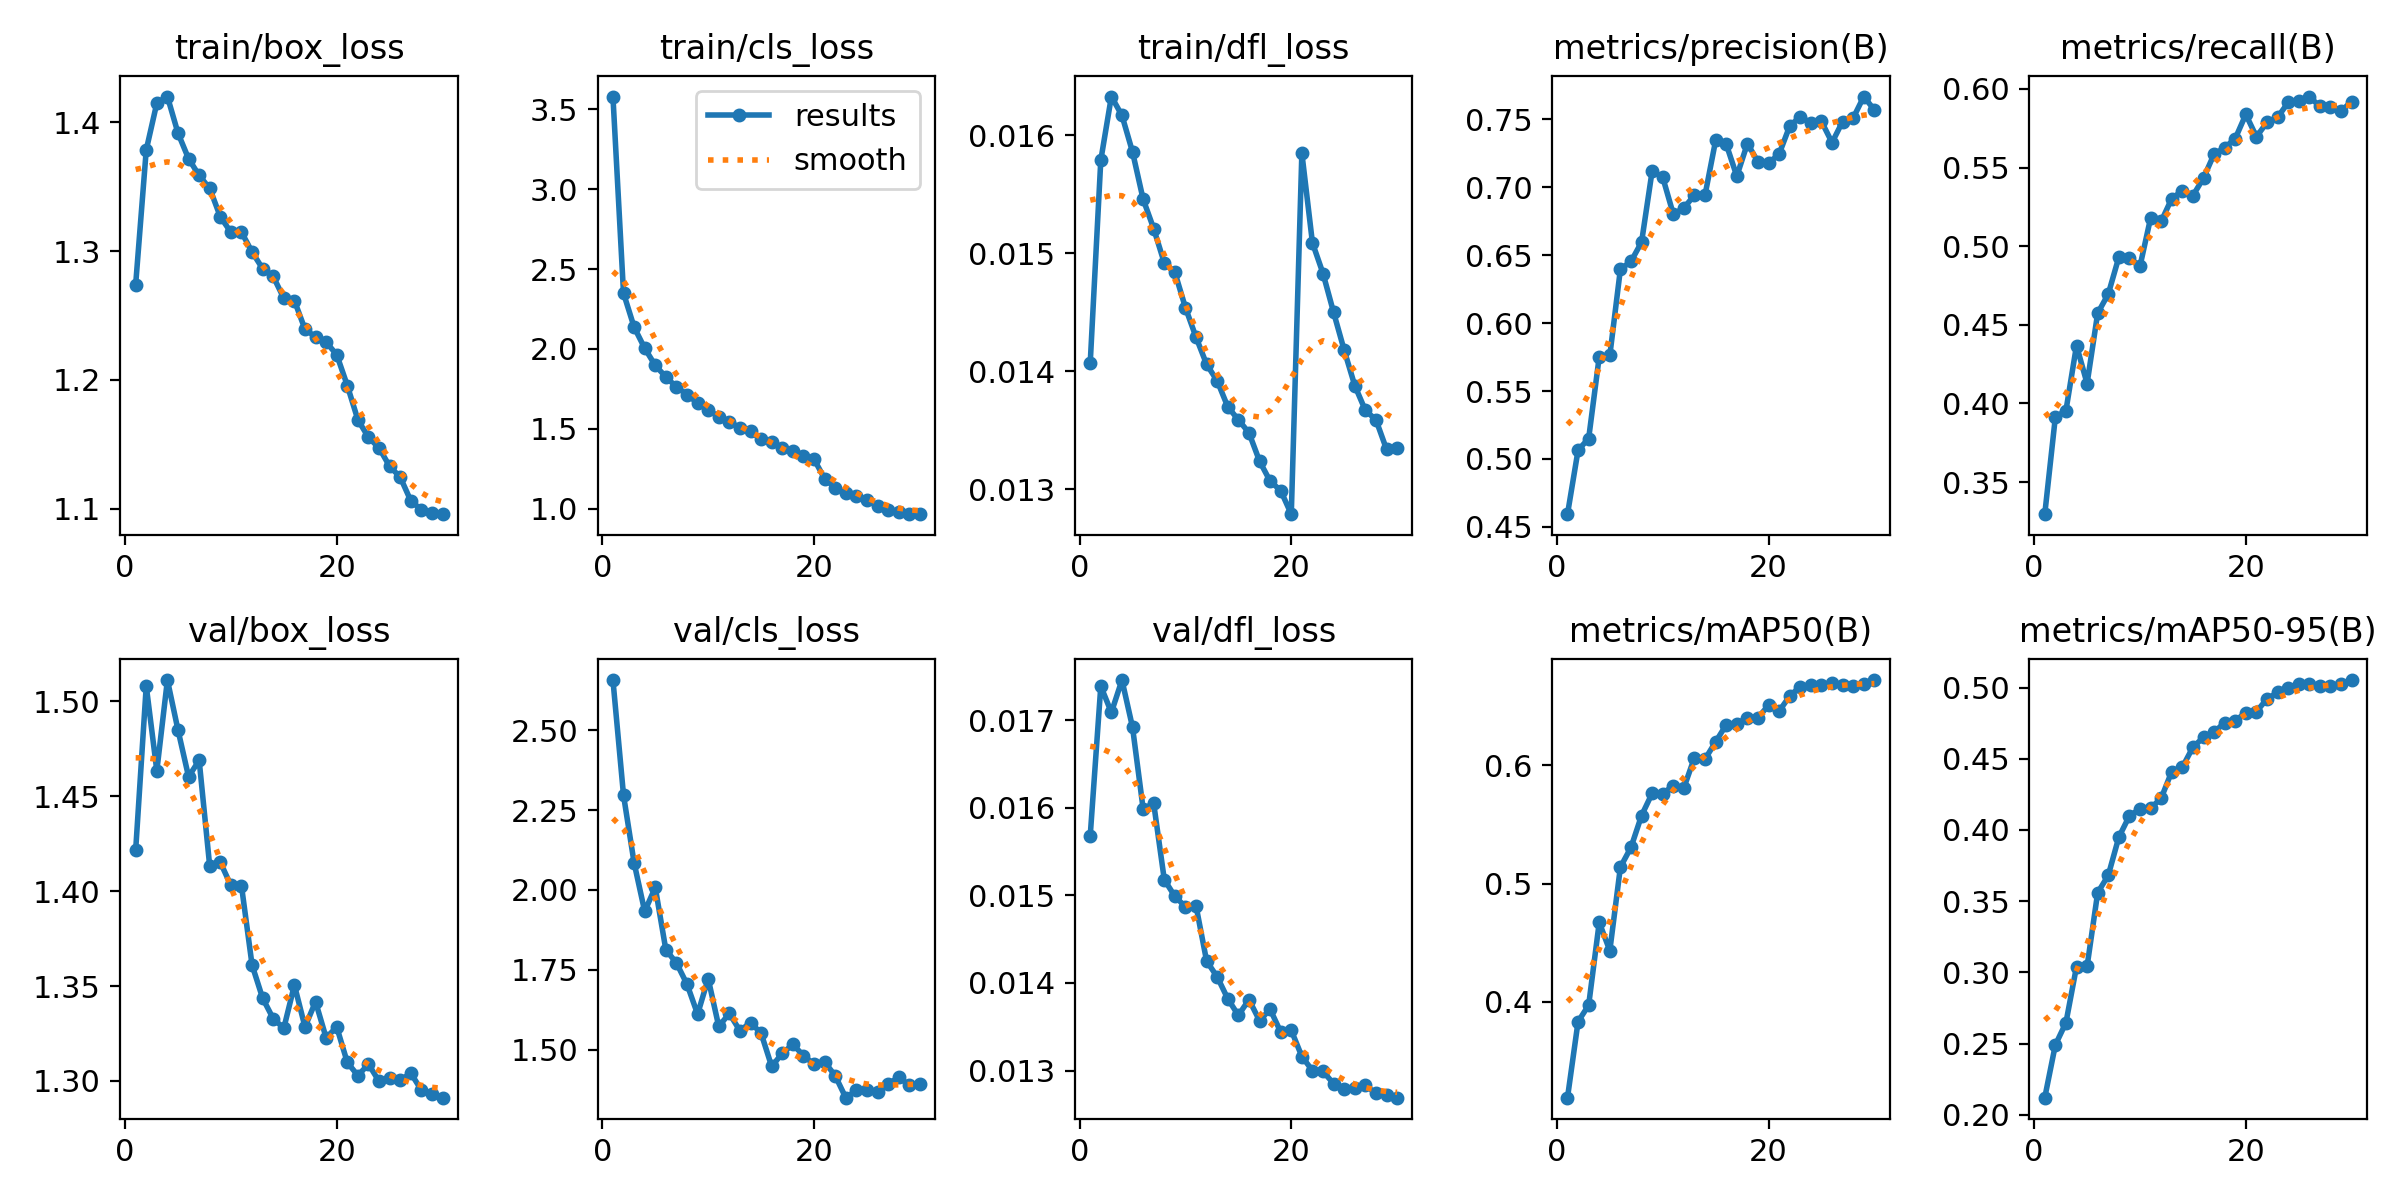

Source data for this figure (header and first rows):
epoch, time, train/box_loss, train/cls_loss, train/dfl_loss, metrics/precision(B), metrics/recall(B), metrics/mAP50(B), metrics/mAP50-95(B), val/box_loss, val/cls_loss, val/dfl_loss, lr/pg0, lr/pg1, lr/pg2
1, 678.5, 1.274, 3.581, 0.01407, 0.4594, 0.3295, 0.3191, 0.2119, 1.422, 2.657, 0.01568, 0.0003331, 0.0003331, 0.0003331
2, 1336, 1.378, 2.349, 0.01579, 0.5065, 0.3912, 0.3834, 0.249, 1.508, 2.296, 0.01739, 0.0006444, 0.0006444, 0.0006444
3, 1974, 1.415, 2.136, 0.01633, 0.5151, 0.3954, 0.3973, 0.2646, 1.464, 2.085, 0.01709, 0.0009338, 0.0009338, 0.0009338
4, 2613, 1.42, 2.004, 0.01617, 0.5753, 0.4368, 0.4672, 0.304, 1.511, 1.933, 0.01746, 0.000901, 0.000901, 0.000901
5, 3236, 1.391, 1.896, 0.01586, 0.5762, 0.4126, 0.4434, 0.3042, 1.485, 2.008, 0.01692, 0.000868, 0.000868, 0.000868
6, 3837, 1.372, 1.825, 0.01546, 0.6397, 0.4574, 0.514, 0.3559, 1.46, 1.813, 0.01599, 0.000835, 0.000835, 0.000835
7, 4434, 1.359, 1.762, 0.01521, 0.6453, 0.4695, 0.5307, 0.3681, 1.469, 1.772, 0.01605, 0.000802, 0.000802, 0.000802
8, 5032, 1.349, 1.714, 0.01492, 0.6595, 0.493, 0.5576, 0.395, 1.413, 1.705, 0.01518, 0.000769, 0.000769, 0.000769
9, 5628, 1.327, 1.661, 0.01484, 0.712, 0.4925, 0.5764, 0.4099, 1.415, 1.611, 0.01499, 0.000736, 0.000736, 0.000736
10, 6228, 1.315, 1.618, 0.01454, 0.7073, 0.4873, 0.5762, 0.4148, 1.403, 1.723, 0.01487, 0.000703, 0.000703, 0.000703
11, 6829, 1.315, 1.575, 0.01429, 0.6801, 0.5179, 0.5829, 0.4153, 1.403, 1.573, 0.01488, 0.00067, 0.00067, 0.00067
12, 7429, 1.299, 1.543, 0.01406, 0.6847, 0.5158, 0.5811, 0.4223, 1.361, 1.614, 0.01425, 0.000637, 0.000637, 0.000637
13, 8053, 1.286, 1.506, 0.01392, 0.6942, 0.5303, 0.6067, 0.441, 1.344, 1.559, 0.01407, 0.000604, 0.000604, 0.000604
14, 8674, 1.28, 1.484, 0.0137, 0.6944, 0.5352, 0.6054, 0.4441, 1.333, 1.585, 0.01382, 0.000571, 0.000571, 0.000571
15, 9288, 1.263, 1.434, 0.01359, 0.7345, 0.5322, 0.6199, 0.4581, 1.328, 1.552, 0.01363, 0.000538, 0.000538, 0.000538
16, 9916, 1.262, 1.414, 0.01348, 0.7317, 0.5433, 0.6343, 0.4651, 1.351, 1.448, 0.01381, 0.000505, 0.000505, 0.000505
17, 10586, 1.239, 1.381, 0.01324, 0.7081, 0.5585, 0.6353, 0.4687, 1.328, 1.489, 0.01357, 0.000472, 0.000472, 0.000472
18, 11269, 1.233, 1.361, 0.01307, 0.7321, 0.5626, 0.6402, 0.4754, 1.342, 1.517, 0.0137, 0.000439, 0.000439, 0.000439
19, 11949, 1.229, 1.33, 0.01299, 0.7187, 0.5685, 0.6402, 0.4767, 1.323, 1.482, 0.01344, 0.000406, 0.000406, 0.000406
20, 12870, 1.22, 1.309, 0.01279, 0.7177, 0.5838, 0.651, 0.4824, 1.328, 1.454, 0.01346, 0.000373, 0.000373, 0.000373
21, 13780, 1.196, 1.188, 0.01585, 0.7244, 0.5696, 0.6459, 0.4832, 1.31, 1.462, 0.01316, 0.00034, 0.00034, 0.00034
22, 14645, 1.169, 1.129, 0.01509, 0.745, 0.5787, 0.6587, 0.492, 1.303, 1.419, 0.013, 0.000307, 0.000307, 0.000307
23, 15468, 1.156, 1.098, 0.01483, 0.752, 0.5819, 0.6667, 0.4966, 1.309, 1.35, 0.01299, 0.000274, 0.000274, 0.000274
24, 16325, 1.147, 1.079, 0.0145, 0.7472, 0.5915, 0.668, 0.4998, 1.3, 1.373, 0.01285, 0.000241, 0.000241, 0.000241
25, 17174, 1.133, 1.053, 0.01418, 0.7484, 0.5925, 0.6681, 0.5028, 1.301, 1.376, 0.01279, 0.000208, 0.000208, 0.000208
26, 17842, 1.125, 1.017, 0.01388, 0.7329, 0.5952, 0.6695, 0.5025, 1.3, 1.366, 0.0128, 0.000175, 0.000175, 0.000175
27, 18407, 1.106, 0.993, 0.01367, 0.7483, 0.5889, 0.6683, 0.5013, 1.304, 1.394, 0.01283, 0.000142, 0.000142, 0.000142
28, 18972, 1.099, 0.9767, 0.01359, 0.751, 0.5885, 0.6669, 0.501, 1.295, 1.413, 0.01274, 0.000109, 0.000109, 0.000109
29, 19586, 1.097, 0.9654, 0.01334, 0.7667, 0.586, 0.6692, 0.5025, 1.293, 1.39, 0.01272, 7.6e-05, 7.6e-05, 7.6e-05
30, 20197, 1.096, 0.9646, 0.01335, 0.7569, 0.592, 0.6722, 0.5053, 1.291, 1.393, 0.01269, 4.3e-05, 4.3e-05, 4.3e-05
